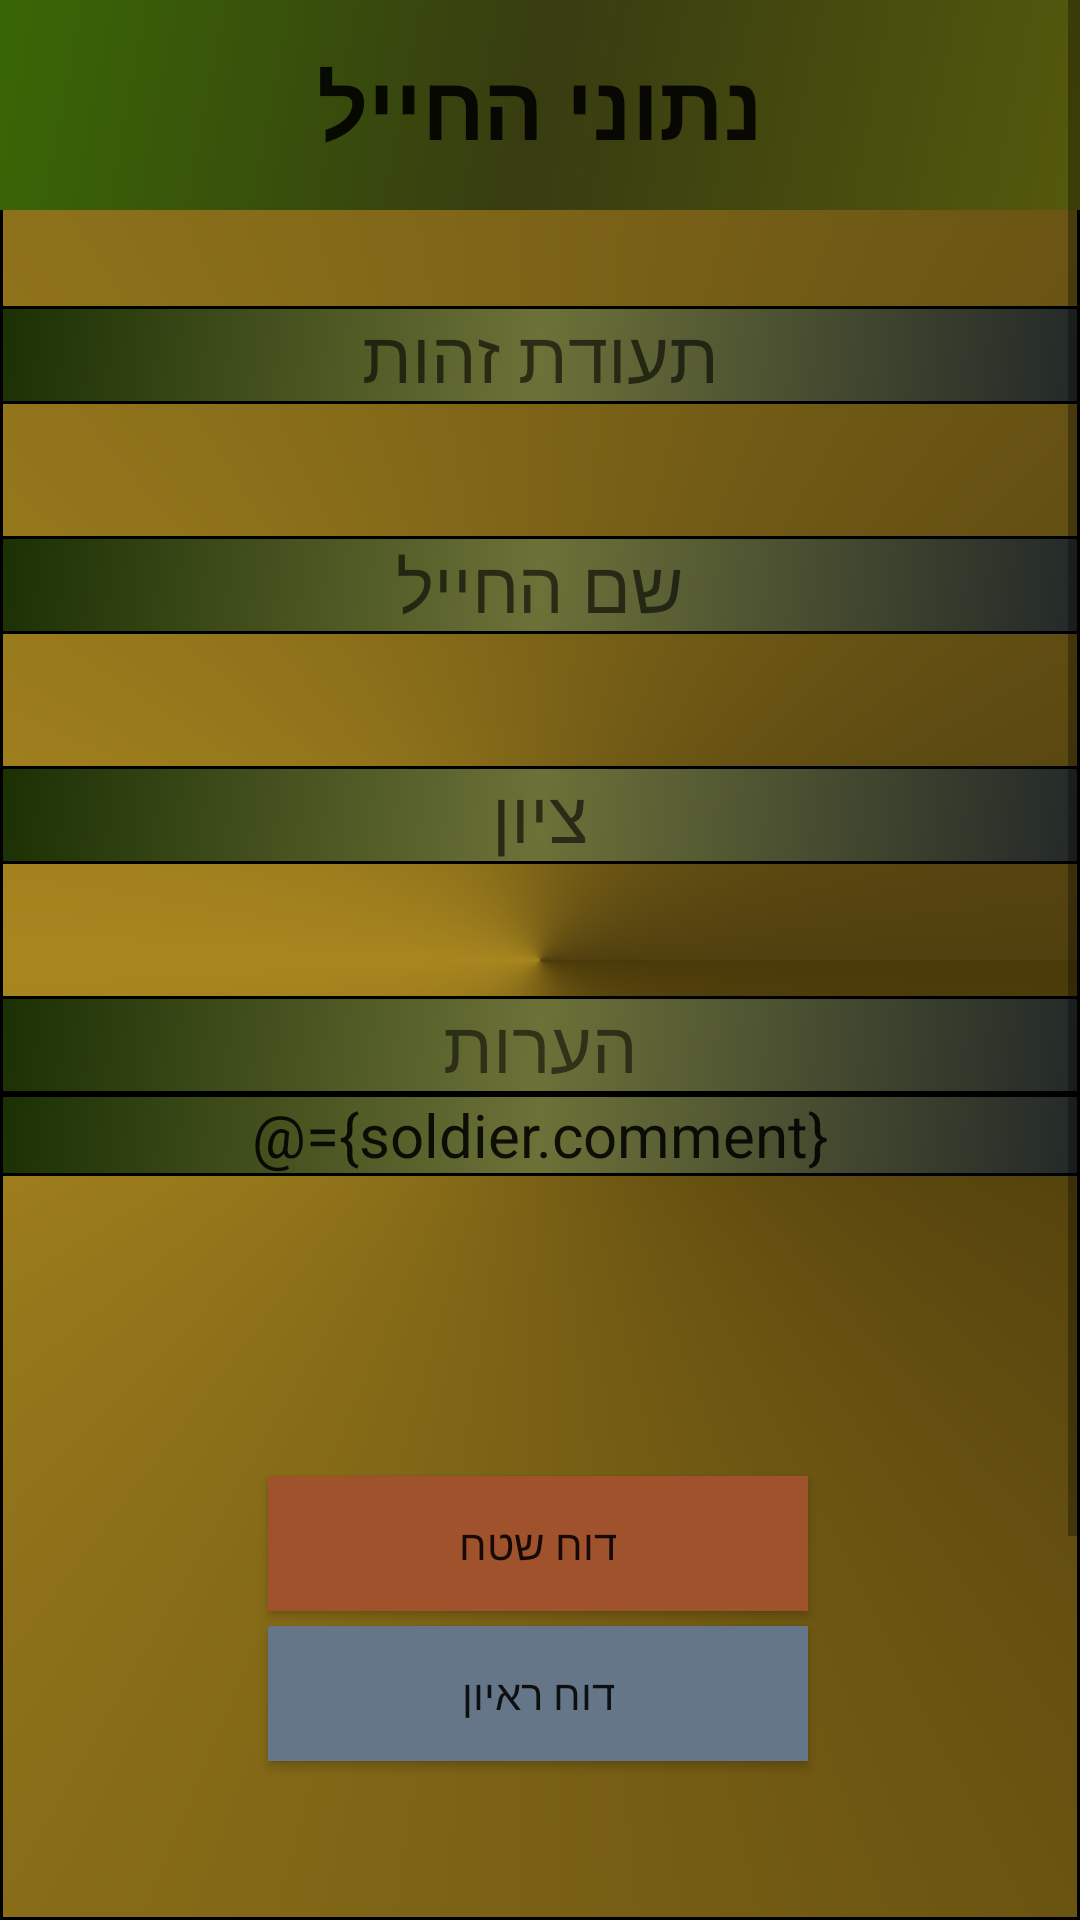

Reconstruct the res/layout file that produces this screen, plus the resources it refers to.
<!-- AndroidManifest.xml: application theme AppTheme -->
<!-- res/layout/fragment_soldier_details.xml -->
<?xml version="1.0" encoding="utf-8"?>
<layout xmlns:android="http://schemas.android.com/apk/res/android"
    xmlns:app="http://schemas.android.com/apk/res-auto"
    xmlns:tools="http://schemas.android.com/tools">
    <data>
        <variable
            name="soldier"
            type="com.shilo.golanimanage.mainactivity.model.Soldier" />
        <import type="android.R.string" />
    </data>

    <FrameLayout
        android:layout_width="match_parent"
        android:layout_height="match_parent"
        android:background="@android:color/transparent"
        >

        <com.google.android.material.floatingactionbutton.FloatingActionButton
            android:id="@+id/saveFabComments"
            android:layout_width="wrap_content"
            android:layout_height="wrap_content"
            android:layout_gravity="bottom|end"
            android:layout_margin="@dimen/fab_margin"
            android:visibility="invisible"
            android:src="@android:drawable/ic_menu_save" />


        <ScrollView

            android:layout_width="match_parent"
            android:layout_height="match_parent"
            android:id="@+id/fragment_soldier_details"
            tools:context=".mainactivity.fragments.SoldierDetailsFragment"
            android:orientation="vertical"
            android:background="@drawable/layout_soldier_details"
            android:fillViewport="true">

            <TableLayout
                android:layout_width="match_parent"
                android:layout_height="wrap_content"
                android:stretchColumns="1">




                <androidx.constraintlayout.widget.ConstraintLayout
                    android:layout_width="match_parent"
                    android:layout_height="800dp"
                    android:id="@+id/contentFragmentDetails"
                    android:layout_gravity="">


                    <TextView
                        android:id="@+id/textView2"
                        android:layout_width="match_parent"
                        android:layout_height="70dp"
                        android:background="@drawable/header_box_color_gradient"
                        android:fontFamily="sans-serif"
                        android:gravity="center"
                        android:text="@string/soldier_details"
                        android:textAppearance="@style/TextAppearance.AppCompat.Large"
                        android:textSize="30sp"
                        android:textStyle="bold"
                        android:typeface="sans"
                        app:layout_constraintEnd_toEndOf="parent"
                        app:layout_constraintStart_toStartOf="parent"
                        app:layout_constraintTop_toTopOf="parent" />

                    <TextView
                        android:id="@+id/id"
                        android:layout_width="match_parent"
                        android:layout_height="wrap_content"
                        android:layout_marginTop="32dp"
                        android:background="@drawable/frame_button_soldier_details"
                        android:hint="@string/soldier_id"
                        android:text="@{soldier.id.concat(` : `).concat(@string/soldier_id)}"
                        android:textAlignment="center"
                        android:textSize="24sp"
                        app:layout_constraintEnd_toEndOf="parent"
                        app:layout_constraintHorizontal_bias="0.0"
                        app:layout_constraintStart_toStartOf="parent"
                        app:layout_constraintTop_toBottomOf="@+id/textView2" />

                    <TextView
                        android:id="@+id/name"
                        android:layout_width="match_parent"
                        android:layout_height="wrap_content"
                        android:layout_marginTop="44dp"
                        android:text="@{soldier.name.concat(` : `).concat(@string/soldier_name)}"
                        android:hint="@string/soldier_name"
                        android:textAlignment="center"
                        android:background="@drawable/frame_button_soldier_details"
                        android:textSize="24sp"
                        app:layout_constraintEnd_toEndOf="parent"
                        app:layout_constraintHorizontal_bias="0.0"
                        app:layout_constraintStart_toStartOf="parent"
                        app:layout_constraintTop_toBottomOf="@+id/id" />

                    <TextView
                        android:id="@+id/rate"
                        android:layout_width="match_parent"
                        android:layout_height="wrap_content"
                        android:layout_marginTop="44dp"
                        android:hint="@string/soldier_rate"
                        android:text="@{Long.toString(soldier.rate).concat(` : `).concat(@string/soldier_rate)}"
                        android:textAlignment="center"
                        android:background="@drawable/frame_button_soldier_details"
                        android:textSize="24sp"
                        app:layout_constraintEnd_toEndOf="parent"
                        app:layout_constraintHorizontal_bias="0.0"
                        app:layout_constraintStart_toStartOf="parent"
                        app:layout_constraintTop_toBottomOf="@+id/name" />

                    <TextView
                        android:id="@+id/commentHeader"
                        android:layout_width="match_parent"
                        android:layout_height="wrap_content"
                        android:layout_marginTop="44dp"
                        android:text="@string/soldier_comment_header"
                        android:background="@drawable/frame_button_soldier_details"
                        android:textAlignment="center"
                        android:textSize="24sp"
                        app:layout_constraintEnd_toEndOf="parent"
                        app:layout_constraintHorizontal_bias="0.0"
                        app:layout_constraintStart_toStartOf="parent"
                        app:layout_constraintTop_toBottomOf="@+id/rate" />

                    <EditText
                        android:id="@+id/commentContent"
                        android:layout_width="match_parent"
                        android:layout_height="wrap_content"
                        android:background="@drawable/frame_button_soldier_details"
                        android:hint="@string/soldier_comment"
                        android:textColor="@color/Black"
                        android:text="@={soldier.comment}"
                        android:textAlignment="center"
                        android:textSize="20sp"
                        app:layout_constraintBottom_toTopOf="@+id/buttonPlain"
                        app:layout_constraintEnd_toEndOf="parent"
                        app:layout_constraintStart_toStartOf="parent"
                        app:layout_constraintTop_toBottomOf="@+id/commentHeader"
                        app:layout_constraintVertical_bias="0.0" />

                    <Button
                        android:id="@+id/buttonPlain"
                        android:layout_width="180dp"
                        android:layout_height="45dp"
                        android:background="#a0522d"
                        android:layout_marginVertical="100dp"
                        android:text="@string/report_plain"
                        app:layout_constraintEnd_toEndOf="parent"
                        app:layout_constraintHorizontal_bias="0.497"
                        app:layout_constraintStart_toStartOf="parent"
                        app:layout_constraintTop_toBottomOf="@+id/commentContent" />

                    <Button
                        android:id="@+id/buttonInterview"
                        android:layout_width="180dp"
                        android:layout_height="45dp"
                        android:layout_margin="5dp"
                        android:background="#647687"
                        android:text="@string/report_interview"
                        app:layout_constraintEnd_toEndOf="parent"
                        app:layout_constraintHorizontal_bias="0.497"
                        app:layout_constraintStart_toStartOf="parent"
                        app:layout_constraintTop_toBottomOf="@+id/buttonPlain" />

                    <Button
                        android:id="@+id/buttonRetirement"
                        android:layout_width="180dp"
                        android:layout_height="45dp"
                        android:layout_margin="5dp"
                        android:background="@color/Black"
                        android:text="@string/report_retirement"
                        android:textColor="@color/White"
                        app:layout_constraintBottom_toBottomOf="parent"
                        app:layout_constraintEnd_toEndOf="parent"
                        app:layout_constraintHorizontal_bias="0.497"
                        app:layout_constraintStart_toStartOf="parent"
                        app:layout_constraintTop_toBottomOf="@+id/buttonInterview"
                        app:layout_constraintVertical_bias="0.435" />
                </androidx.constraintlayout.widget.ConstraintLayout>
            </TableLayout>







        </ScrollView>

    </FrameLayout>




</layout>
<!-- resources referenced by this layout -->
<resources>
  <dimen name="fab_margin">16dp</dimen>
  <!-- drawable frame_button_soldier_details (drawable) -->
  <?xml version="1.0" encoding="utf-8"?>
  <shape xmlns:android="http://schemas.android.com/apk/res/android" android:shape="rectangle" >
      <solid android:color="@android:color/darker_gray" />
      <gradient
          android:angle="135"
          android:centerColor="#6C7138"
          android:endColor="#1B3003"
          android:startColor="#232928"
          android:type="linear" />
      <stroke android:width="1dip" android:color="@color/Black"/>
  </shape>
  <!-- drawable header_box_color_gradient (drawable) -->
  <layer-list xmlns:android="http://schemas.android.com/apk/res/android">
  
      <item>
          <shape android:shape="rectangle" >
              <solid android:color="@android:color/darker_gray" />
              <gradient
                  android:angle="135"
                  android:centerColor="#383C11"
                  android:endColor="#396705"
                  android:startColor="#54590C"
                  android:type="linear" />
          </shape>
      </item>
  
      <item android:top="-5dp" android:right="-5dp" android:left="-5dp">
          <shape>
              <solid android:color="@android:color/transparent" />
              <stroke
                  android:dashWidth="10px"
                  android:width="0dp"
                  android:color="#786B12" />
          </shape>
      </item>
  
  </layer-list>
  <!-- drawable layout_soldier_details (drawable) -->
  <?xml version="1.0" encoding="utf-8"?>
  <shape xmlns:android="http://schemas.android.com/apk/res/android" android:shape="rectangle" >
      <solid android:color="@android:color/darker_gray" />
      <gradient
          android:angle="135"
          android:centerColor="#A8861F"
          android:endColor="#50400F"
          android:startColor="#4A3A0A"
          android:type="sweep" />
      <stroke android:width="1dip" android:color="@color/Black"/>
  </shape>
  <string name="report_interview">דו"ח ראיון</string>
  <string name="report_plain">דו"ח שטח</string>
  <string name="report_retirement">פרישה</string>
  <string name="soldier_comment">רשום הערות על החייל כאן</string>
  <string name="soldier_comment_header">הערות</string>
  <string name="soldier_details">נתוני החייל</string>
  <string name="soldier_id">תעודת זהות</string>
  <string name="soldier_name">שם החייל</string>
  <string name="soldier_rate">ציון</string>
  <style name="AppTheme" parent="Theme.AppCompat.Light.DarkActionBar">
          
          <item name="colorPrimary">@color/Black</item>
          <item name="colorPrimaryDark">@color/Black</item>
          <item name="colorAccent">@color/Black</item>
      </style>
</resources>
